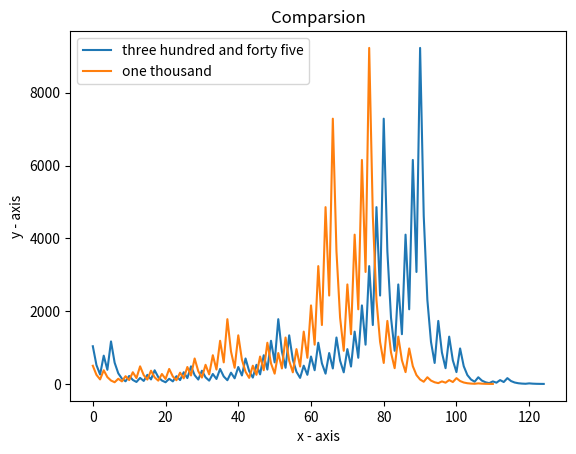

This chart was generated by the following Python code:
import matplotlib.pyplot as plt
# line 1 points
x1 = range(0, 125)
y1 = [1036, 518, 259, 778, 389, 1168, 584, 292, 146, 73, 220, 110, 55, 166, 83, 250, 125, 376, 188, 94, 47, 142, 71, 214, 107, 322, 161, 484, 242, 121, 364, 182, 91, 274, 137, 412, 206, 103, 310, 155, 466, 233, 700, 350, 175, 526, 263, 790, 395, 1186, 593, 1780, 890, 445, 1336, 668, 334, 167, 502, 251, 754, 377, 1132, 566, 283, 850, 425, 1276, 638, 319, 958, 479, 1438, 719, 2158, 1079, 3238, 1619, 4858, 2429, 7288, 3644, 1822, 911, 2734, 1367, 4102, 2051, 6154, 3077, 9232, 4616, 2308, 1154, 577, 1732, 866, 433, 1300, 650, 325, 976, 488, 244, 122, 61, 184, 92, 46, 23, 70, 35, 106, 53, 160, 80, 40, 20, 10, 5, 16, 8, 4, 2, 1]
# plotting the line 1 points 
plt.plot(x1, y1, label = "three hundred and forty five")
# line 2 points
x2 = range(0, 111)
y2 = [500, 250, 125, 376, 188, 94, 47, 142, 71, 214, 107, 322, 161, 484, 242, 121, 364, 182, 91, 274, 137, 412, 206, 103, 310, 155, 466, 233, 700, 350, 175, 526, 263, 790, 395, 1186, 593, 1780, 890, 445, 1336, 668, 334, 167, 502, 251, 754, 377, 1132, 566, 283, 850, 425, 1276, 638, 319, 958, 479, 1438, 719, 2158, 1079, 3238, 1619, 4858, 2429, 7288, 3644, 1822, 911, 2734, 1367, 4102, 2051, 6154, 3077, 9232, 4616, 2308, 1154, 577, 1732, 866, 433, 1300, 650, 325, 976, 488, 244, 122, 61, 184, 92, 46, 23, 70, 35, 106, 53, 160, 80, 40, 20, 10, 5, 16, 8, 4, 2, 1]
# plotting the line 2 points 
plt.plot(x2, y2, label = "one thousand")
plt.xlabel('x - axis')
# Set the y axis label of the current axis.
plt.ylabel('y - axis')
# Set a title of the current axes.
plt.title('Comparsion')
# show a legend on the plot
plt.legend()
# Display a figure.
plt.savefig('result.png')